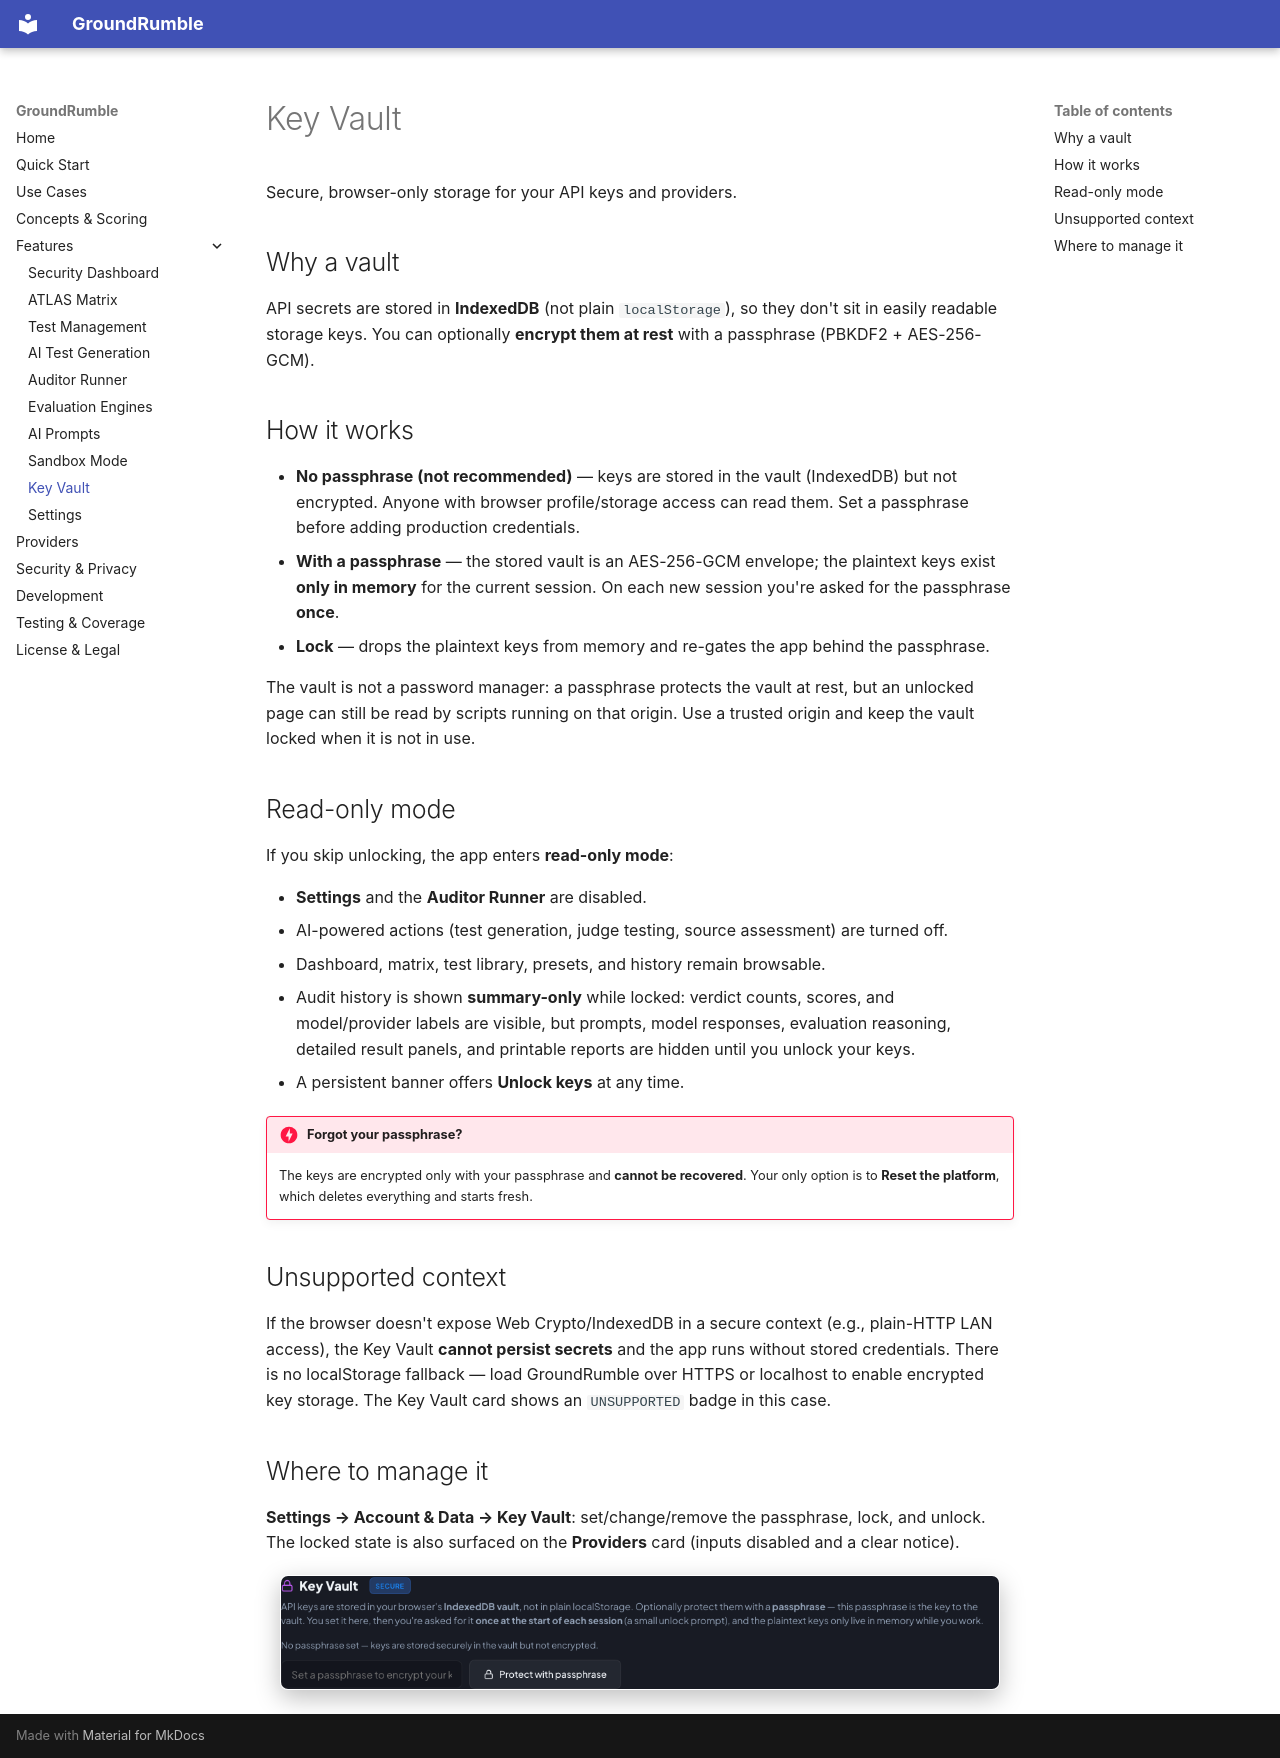

repository: TheDead91/GroundRumble · page: features/key-vault/index.html · generator: mkdocs

# Key Vault

Secure, browser-only storage for your API keys and providers.

## Why a vault

API secrets are stored in **IndexedDB** (not plain `localStorage`), so they don't sit in easily readable storage keys.
You can optionally **encrypt them at rest** with a passphrase (PBKDF2 + AES-256-GCM).

## How it works

- **No passphrase (not recommended)** — keys are stored in the vault (IndexedDB) but not encrypted. Anyone with browser profile/storage access can read them. Set a passphrase before adding production credentials.
- **With a passphrase** — the stored vault is an AES-256-GCM envelope; the plaintext keys exist **only in memory** for
  the current session. On each new session you're asked for the passphrase **once**.
- **Lock** — drops the plaintext keys from memory and re-gates the app behind the passphrase.

The vault is not a password manager: a passphrase protects the vault at rest, but an unlocked page can still be read by scripts running on that origin. Use a trusted origin and keep the vault locked when it is not in use.

## Read-only mode

If you skip unlocking, the app enters **read-only mode**:

- **Settings** and the **Auditor Runner** are disabled.
- AI-powered actions (test generation, judge testing, source assessment) are turned off.
- Dashboard, matrix, test library, presets, and history remain browsable.
- Audit history is shown **summary-only** while locked: verdict counts, scores, and model/provider labels are visible,
  but prompts, model responses, evaluation reasoning, detailed result panels, and printable reports are hidden until you
  unlock your keys.
- A persistent banner offers **Unlock keys** at any time.

!!! danger "Forgot your passphrase?"
    The keys are encrypted only with your passphrase and **cannot be recovered**. Your only option is to **Reset the
    platform**, which deletes everything and starts fresh.

## Unsupported context

If the browser doesn't expose Web Crypto/IndexedDB in a secure context (e.g., plain-HTTP LAN access), the Key Vault
**cannot persist secrets** and the app runs without stored credentials. There is no localStorage fallback — load
GroundRumble over HTTPS or localhost to enable encrypted key storage. The Key Vault card shows an `UNSUPPORTED` badge
in this case.

## Where to manage it

**Settings → Account & Data → Key Vault**: set/change/remove the passphrase, lock, and unlock. The locked state is also
surfaced on the **Providers** card (inputs disabled and a clear notice).

![Key Vault](../assets/img/vault.png){ width="720" }
